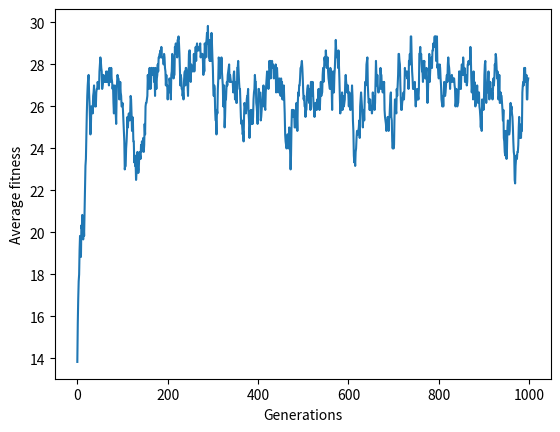

The matplotlib source for this figure:
import random
from statistics import mean
import matplotlib.pyplot as plt

digits = ["0", "1"]
population = ["", "", "", "", "", ""]
fitness = [0, 0, 0, 0, 0, 0]
meanFitness = []
generation = 1

# ensure reproducible results
random.seed(0)

# Initial state of population
for i in range(6):
    for j in range(30):
        rand = random.randint(0, 1)
        if rand == 0:
            population[i] += digits[0]
        else:
            population[i] += digits[1]

print("Initial population Strings: ", population)

# continue until target string is reached or 1000 generations are carried out
while (fitness[0] != 60) and (fitness[1] != 60) and (fitness[2] != 60) and (fitness[3] != 60) \
        and (fitness[4] != 60) and (fitness[5] != 60) and generation < 1000:
    # calculate fitness of all strings
    for i in range(6):
        currFitness = 0
        currSequence = population[i]
        for j in range(30):
            # target string should contain only 1s
            if currSequence[j] == '1':
                currFitness += 1
        # if a string is only zeros (currFitness == 0), then the fitness is calculated to be 2*string length
        if currFitness == 0:
            currFitness = 2 * 30

        fitness[i] = currFitness

    fitnessCopy = fitness.copy()
    fittestSpecimens = []
    meanFitness.append(mean(fitness))
    print("Generation: ", generation)
    generation += 1
    print("Population: ", population)
    print("Fitness scores: ", fitness)
    print("Average fitness: ", meanFitness[generation-2])

    # determine which three specimens are the fittest
    for i in range(3):
        highestFitness = max(fitnessCopy)
        highestFitnessIndex = fitnessCopy.index(highestFitness)
        fitnessCopy[highestFitnessIndex] = 0
        fittestSpecimens.append(population[highestFitnessIndex])

    # use one-point crossover to generate children for next generation
    for i in range(3):
        rand = random.randint(0, 30)
        population[i*2] = fittestSpecimens[i][0:rand] + fittestSpecimens[(i+1) % 3][rand:30]
        population[i*2+1] = fittestSpecimens[i][0:rand] + fittestSpecimens[(i+2) % 3][rand:30]

    for i in range(6):
        currSequence = list(population[i])
        for j in range(30):
            # 1/30 chance for mutation, this will prevent convergence to a string which is not the optimal solution
            rand = random.randint(0, 30)
            if rand == 0:
                if currSequence[j] == '0':
                    currSequence[j] = '1'
                else:
                    currSequence[j] = '0'
        population[i] = "".join(currSequence)

    print("top 3 specimens: ", fittestSpecimens)
    print("\n")

print(meanFitness)

plt.plot(meanFitness)
plt.ylabel('Average fitness')
plt.xlabel('Generations')
plt.show()
